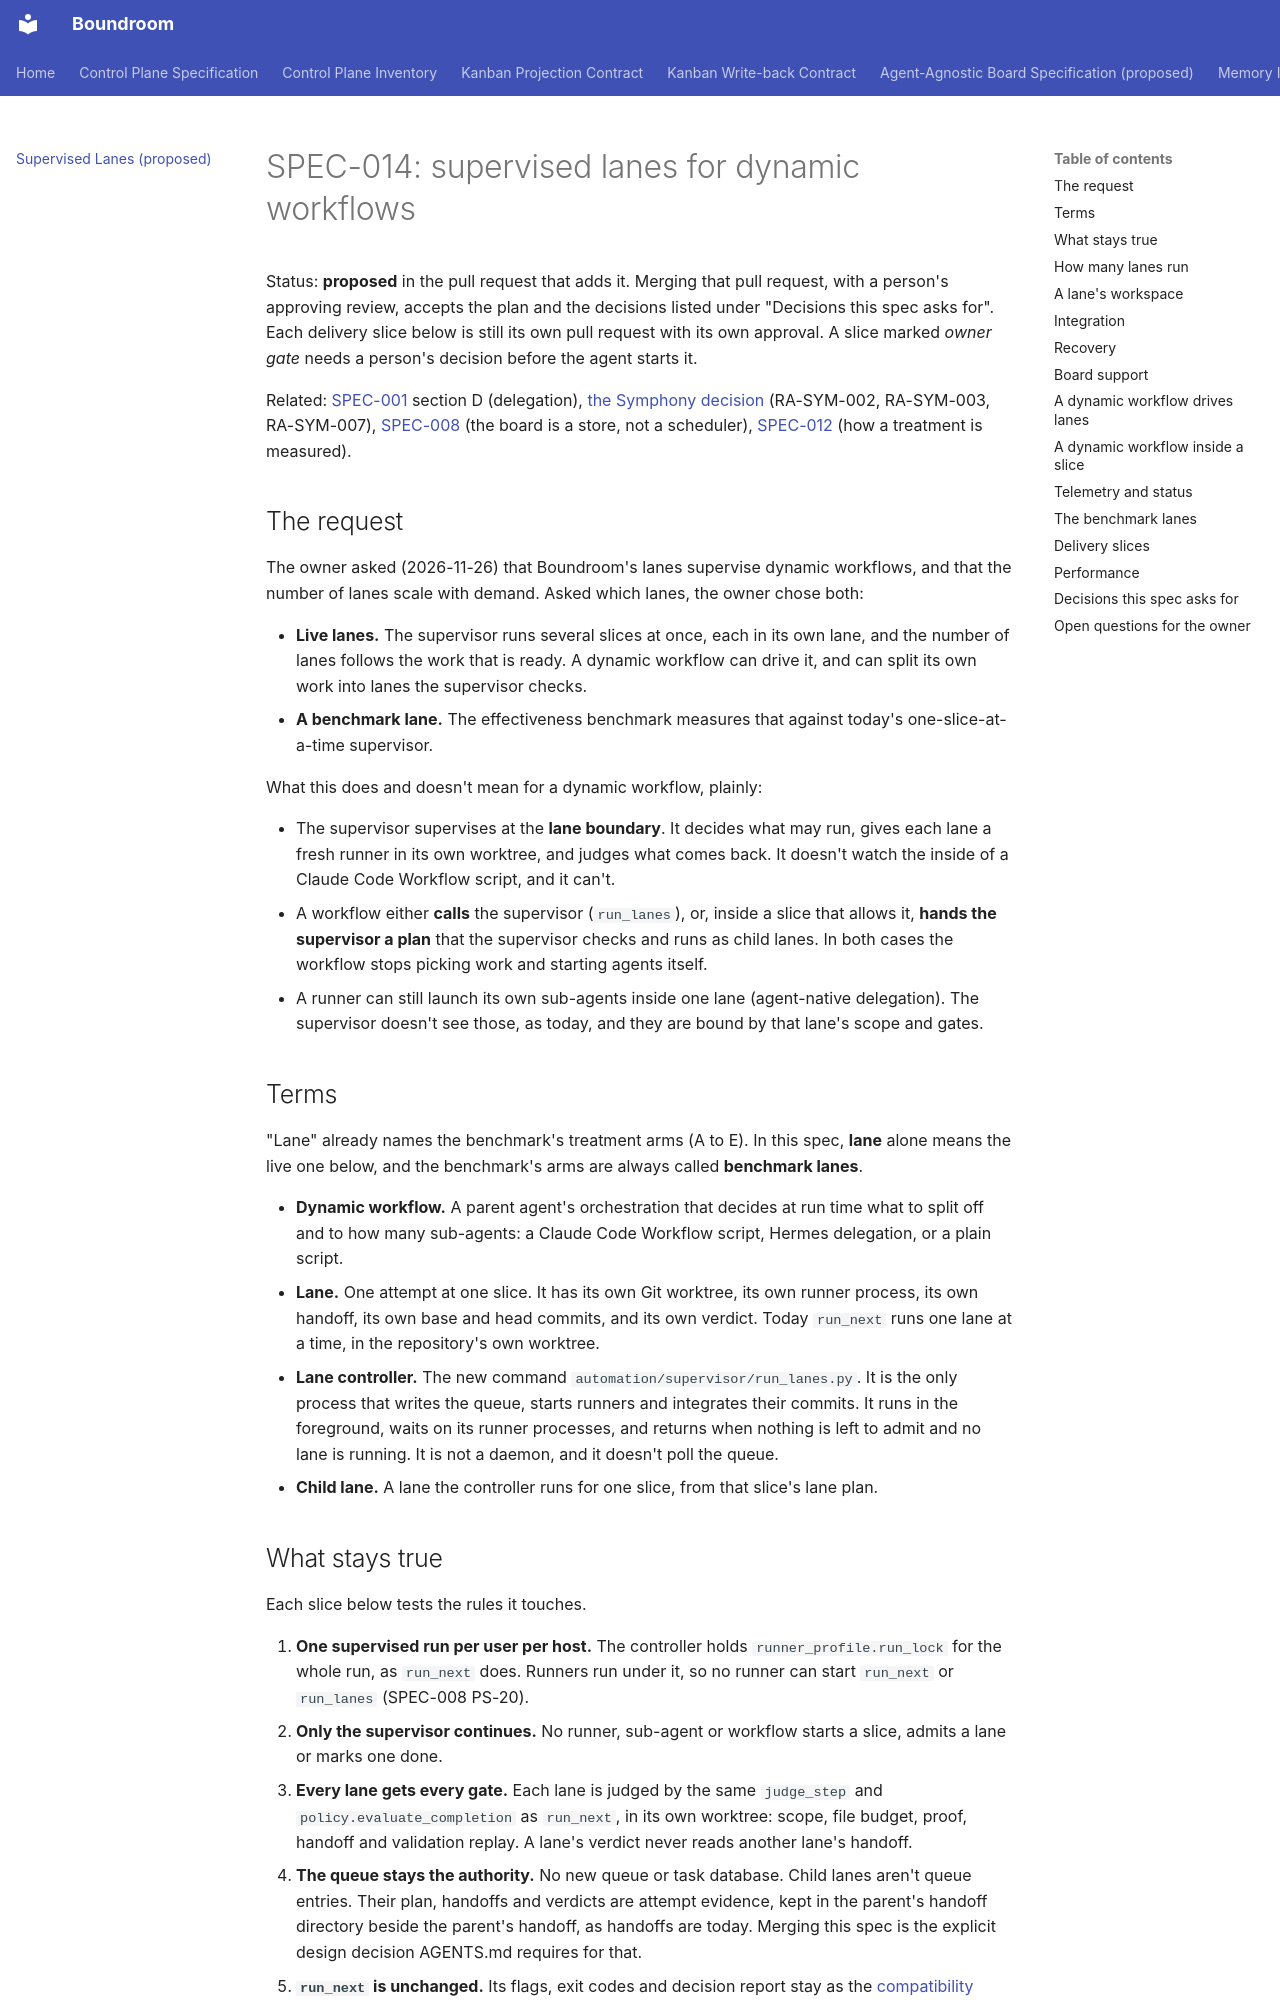

repository: raelldottin/boundroom · page: architecture/supervised-lanes/index.html · generator: mkdocs

# SPEC-014: supervised lanes for dynamic workflows

Status: **proposed** in the pull request that adds it. Merging that pull request, with a person's approving review, accepts the plan and the decisions listed under "Decisions this spec asks for". Each delivery slice below is still its own pull request with its own approval. A slice marked *owner gate* needs a person's decision before the agent starts it.

Related: [SPEC-001](control-plane.md) section D (delegation), [the Symphony decision](symphony-decision.md) (RA-SYM-002, RA-SYM-003, RA-SYM-007), [SPEC-008](agent-agnostic-board.md) (the board is a store, not a scheduler), [SPEC-012](effectiveness-proof.md) (how a treatment is measured).

## The request

The owner asked (2026-11-26) that Boundroom's lanes supervise dynamic workflows, and that the number of lanes scale with demand. Asked which lanes, the owner chose both:

- **Live lanes.** The supervisor runs several slices at once, each in its own lane, and the number of lanes follows the work that is ready. A dynamic workflow can drive it, and can split its own work into lanes the supervisor checks.
- **A benchmark lane.** The effectiveness benchmark measures that against today's one-slice-at-a-time supervisor.

What this does and doesn't mean for a dynamic workflow, plainly:

- The supervisor supervises at the **lane boundary**. It decides what may run, gives each lane a fresh runner in its own worktree, and judges what comes back. It doesn't watch the inside of a Claude Code Workflow script, and it can't.
- A workflow either **calls** the supervisor (`run_lanes`), or, inside a slice that allows it, **hands the supervisor a plan** that the supervisor checks and runs as child lanes. In both cases the workflow stops picking work and starting agents itself.
- A runner can still launch its own sub-agents inside one lane (agent-native delegation). The supervisor doesn't see those, as today, and they are bound by that lane's scope and gates.

## Terms

"Lane" already names the benchmark's treatment arms (A to E). In this spec, **lane** alone means the live one below, and the benchmark's arms are always called **benchmark lanes**.

- **Dynamic workflow.** A parent agent's orchestration that decides at run time what to split off and to how many sub-agents: a Claude Code Workflow script, Hermes delegation, or a plain script.
- **Lane.** One attempt at one slice. It has its own Git worktree, its own runner process, its own handoff, its own base and head commits, and its own verdict. Today `run_next` runs one lane at a time, in the repository's own worktree.
- **Lane controller.** The new command `automation/supervisor/run_lanes.py`. It is the only process that writes the queue, starts runners and integrates their commits. It runs in the foreground, waits on its runner processes, and returns when nothing is left to admit and no lane is running. It is not a daemon, and it doesn't poll the queue.
- **Child lane.** A lane the controller runs for one slice, from that slice's lane plan.
